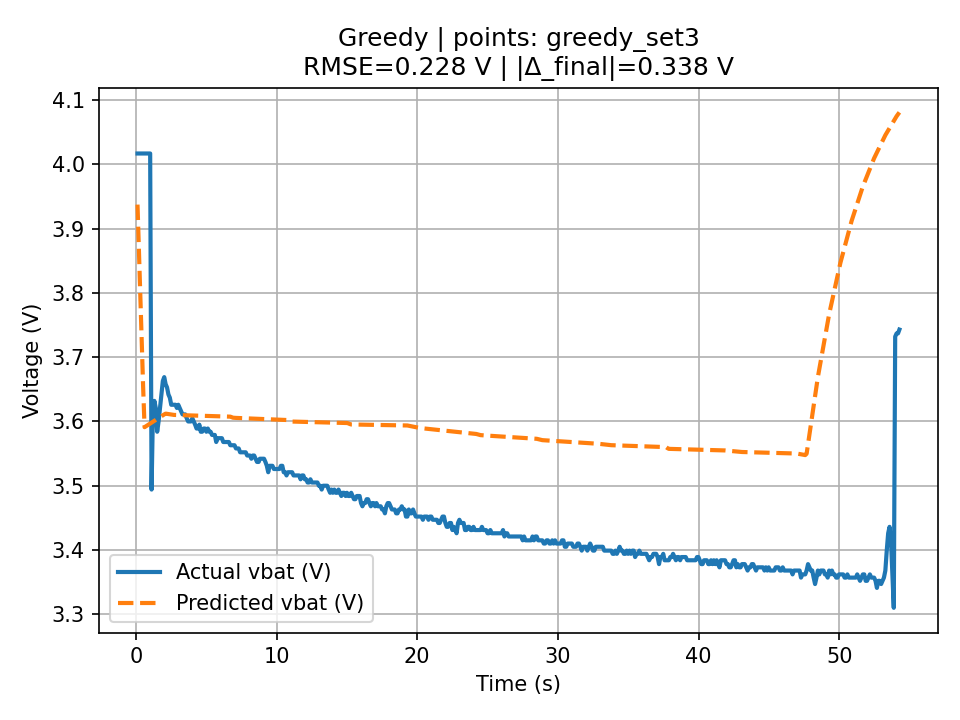

The table this chart was drawn from, first rows:
t, v_actual, v_pred, err_V, abs_err_V, pct_err, pct_abs_err
0.112, 4.017, 3.937, -0.07953, 0.07953, -1.98, 1.98
0.212, 4.017, 3.866, -0.1505, 0.1505, -3.748, 3.748
0.314, 4.017, 3.794, -0.223, 0.223, -5.551, 5.551
0.414, 4.017, 3.723, -0.294, 0.294, -7.319, 7.319
0.512, 4.017, 3.653, -0.3636, 0.3636, -9.051, 9.051
0.613, 4.017, 3.591, -0.4259, 0.4259, -10.6, 10.6
0.712, 4.017, 3.593, -0.4245, 0.4245, -10.57, 10.57
0.812, 4.017, 3.594, -0.4231, 0.4231, -10.53, 10.53
0.913, 4.017, 3.595, -0.4216, 0.4216, -10.5, 10.5
1.012, 4.017, 3.597, -0.4202, 0.4202, -10.46, 10.46
1.111, 3.494, 3.598, 0.1042, 0.1042, 2.982, 2.982
1.21, 3.616, 3.6, -0.01642, 0.01642, -0.454, 0.454
1.311, 3.632, 3.601, -0.03098, 0.03098, -0.8531, 0.8531
1.411, 3.621, 3.602, -0.01856, 0.01856, -0.5127, 0.5127
1.51, 3.584, 3.604, 0.01984, 0.01984, 0.5536, 0.5536
1.61, 3.6, 3.605, 0.005263, 0.005263, 0.1462, 0.1462
1.711, 3.621, 3.607, -0.0143, 0.0143, -0.395, 0.395
1.811, 3.642, 3.608, -0.03388, 0.03388, -0.9303, 0.9303
1.913, 3.663, 3.61, -0.05343, 0.05343, -1.459, 1.459
2.012, 3.669, 3.611, -0.05803, 0.05803, -1.582, 1.582
2.112, 3.658, 3.612, -0.04582, 0.04582, -1.253, 1.253
2.211, 3.653, 3.612, -0.04116, 0.04116, -1.127, 1.127
2.31, 3.642, 3.612, -0.0305, 0.0305, -0.8374, 0.8374
2.41, 3.637, 3.611, -0.02584, 0.02584, -0.7104, 0.7104
2.51, 3.626, 3.611, -0.01518, 0.01518, -0.4187, 0.4187
2.611, 3.626, 3.61, -0.01553, 0.01553, -0.4282, 0.4282
2.71, 3.626, 3.61, -0.01583, 0.01583, -0.4365, 0.4365
2.809, 3.626, 3.61, -0.01589, 0.01589, -0.4383, 0.4383
2.911, 3.621, 3.61, -0.01096, 0.01096, -0.3026, 0.3026
3.01, 3.626, 3.61, -0.01602, 0.01602, -0.4419, 0.4419
3.11, 3.621, 3.61, -0.01109, 0.01109, -0.3062, 0.3062
3.21, 3.616, 3.61, -0.006153, 0.006153, -0.1702, 0.1702
3.31, 3.611, 3.61, -0.001219, 0.001219, -0.03375, 0.03375
3.41, 3.611, 3.61, -0.001284, 0.001284, -0.03556, 0.03556
3.51, 3.611, 3.61, -0.001349, 0.001349, -0.03737, 0.03737
3.609, 3.605, 3.61, 0.004586, 0.004586, 0.1272, 0.1272
3.71, 3.6, 3.61, 0.00952, 0.00952, 0.2644, 0.2644
3.809, 3.6, 3.609, 0.009455, 0.009455, 0.2626, 0.2626
3.91, 3.6, 3.609, 0.009389, 0.009389, 0.2608, 0.2608
4.01, 3.605, 3.609, 0.004324, 0.004324, 0.1199, 0.1199
4.109, 3.6, 3.609, 0.009259, 0.009259, 0.2572, 0.2572
4.209, 3.595, 3.609, 0.01419, 0.01419, 0.3948, 0.3948
4.309, 3.589, 3.609, 0.02013, 0.02013, 0.5608, 0.5608
4.409, 3.589, 3.609, 0.02006, 0.02006, 0.559, 0.559
4.51, 3.595, 3.609, 0.014, 0.014, 0.3893, 0.3893
4.609, 3.584, 3.609, 0.02493, 0.02493, 0.6956, 0.6956
4.711, 3.584, 3.609, 0.02487, 0.02487, 0.6938, 0.6938
4.812, 3.589, 3.609, 0.0198, 0.0198, 0.5517, 0.5517
4.91, 3.589, 3.609, 0.01974, 0.01974, 0.5499, 0.5499
5.008, 3.584, 3.609, 0.02467, 0.02467, 0.6884, 0.6884
5.111, 3.589, 3.609, 0.0196, 0.0196, 0.5462, 0.5462
5.209, 3.584, 3.609, 0.02454, 0.02454, 0.6847, 0.6847
5.31, 3.584, 3.608, 0.02447, 0.02447, 0.6829, 0.6829
5.409, 3.579, 3.608, 0.02941, 0.02941, 0.8217, 0.8217
5.509, 3.579, 3.608, 0.02934, 0.02934, 0.8199, 0.8199
5.609, 3.579, 3.608, 0.02928, 0.02928, 0.8181, 0.8181
5.708, 3.568, 3.608, 0.04021, 0.04021, 1.127, 1.127
5.808, 3.574, 3.608, 0.03415, 0.03415, 0.9555, 0.9555
5.908, 3.574, 3.608, 0.03408, 0.03408, 0.9536, 0.9536
6.008, 3.574, 3.608, 0.03402, 0.03402, 0.9518, 0.9518
... 483 more rows
